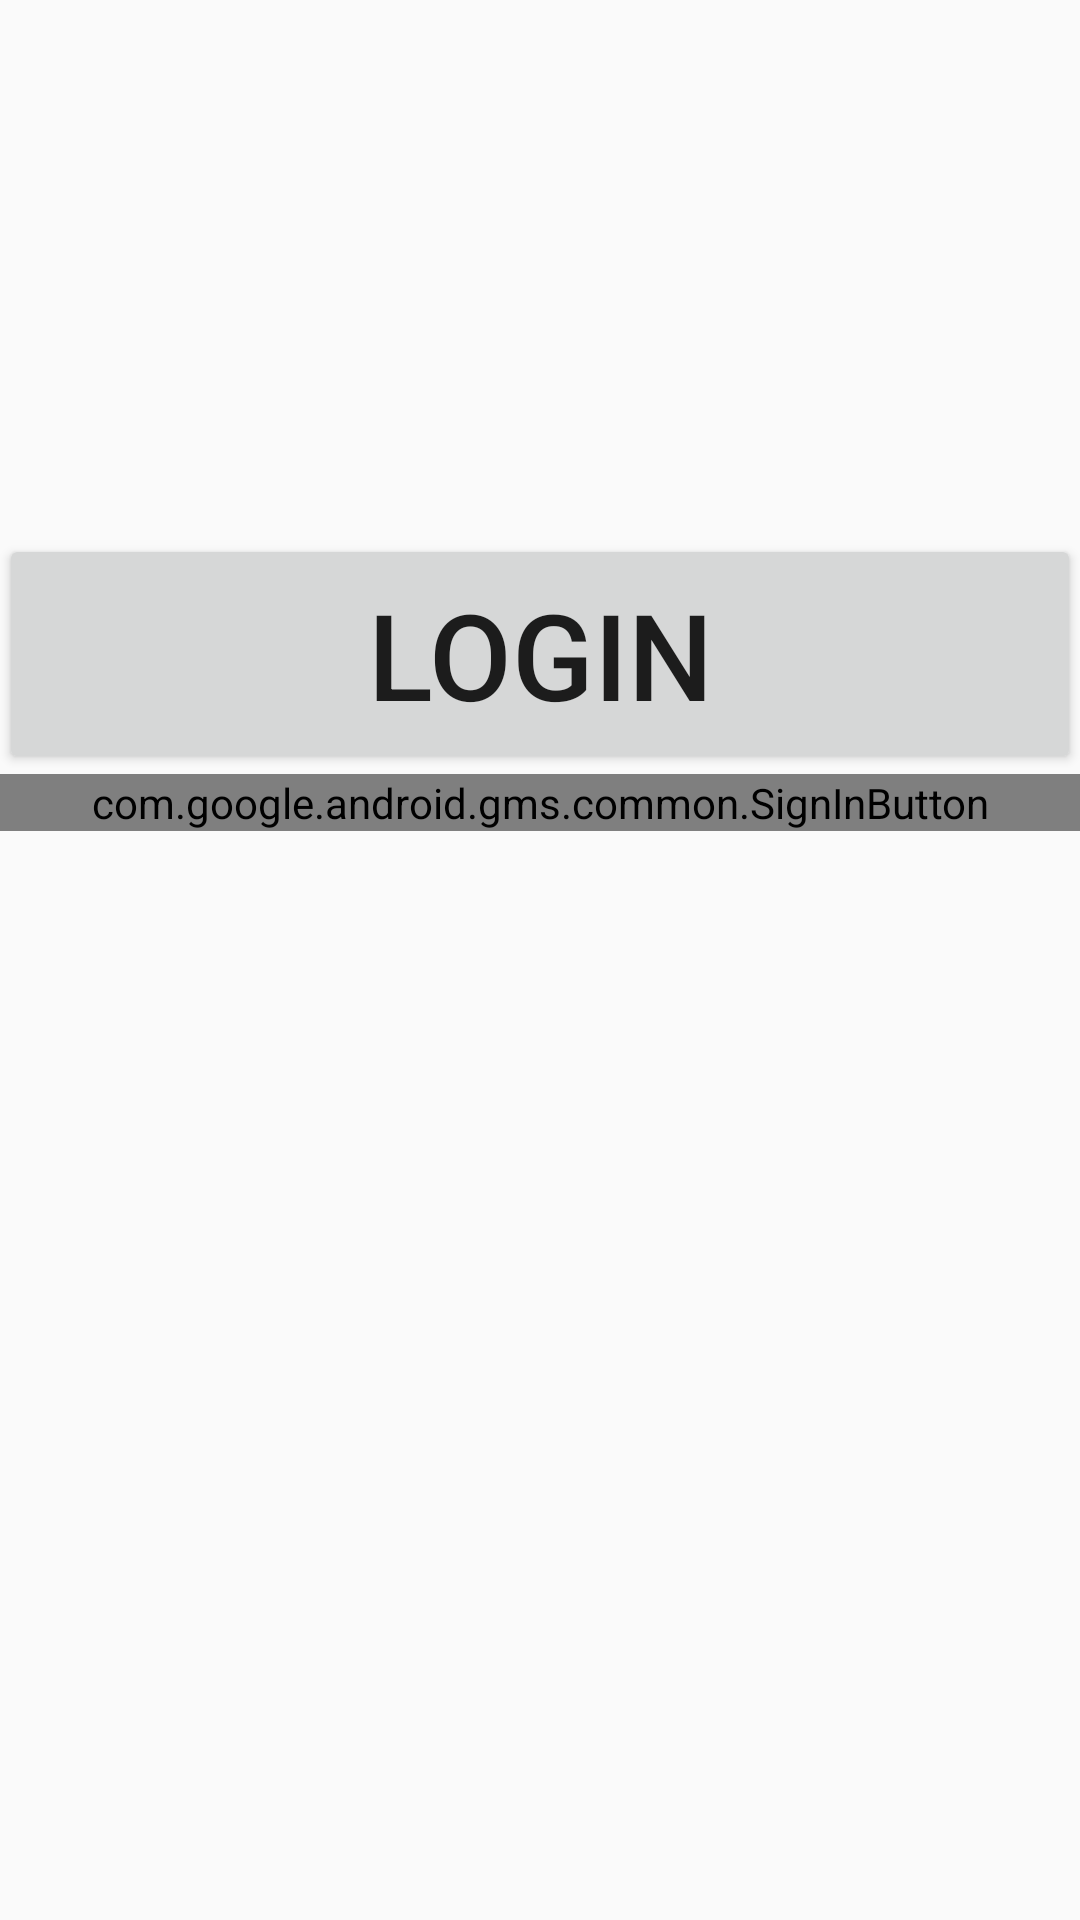

Android layout source for this screen:
<!-- AndroidManifest.xml: application theme AppTheme -->
<!-- res/layout/activity_main.xml -->
<RelativeLayout xmlns:android="http://schemas.android.com/apk/res/android"
    xmlns:tools="http://schemas.android.com/tools" android:layout_width="match_parent"
    android:layout_height="match_parent" android:paddingLeft="@dimen/activity_horizontal_margin"
    android:paddingRight="@dimen/activity_horizontal_margin"
    android:paddingTop="@dimen/activity_vertical_margin"
    android:paddingBottom="@dimen/activity_vertical_margin" tools:context=".MainActivity">

    <com.google.android.gms.common.SignInButton
        android:id="@+id/btn_sign_in"
        android:layout_width="fill_parent"
        android:layout_height="wrap_content"
        android:layout_below="@+id/sign_in_button"
        android:layout_alignParentStart="true">

        </com.google.android.gms.common.SignInButton>
    <Button
        android:id="@+id/sign_in_button"
        android:layout_width="match_parent"
        android:layout_height="80dp"
        android:text="@string/press_button"
        android:textSize="40sp"
        android:layout_below="@+id/sign_in_status"
        android:layout_alignParentStart="true"
        android:layout_marginTop="159dp" />

    <TextView
        android:id="@+id/sign_in_status"
        android:layout_width="wrap_content"
        android:layout_height="wrap_content" />

</RelativeLayout>
<!-- resources referenced by this layout -->
<resources>
  <string name="press_button">Login</string>
  <style name="AppTheme" parent="Theme.AppCompat.Light.DarkActionBar">
  
      </style>
</resources>
